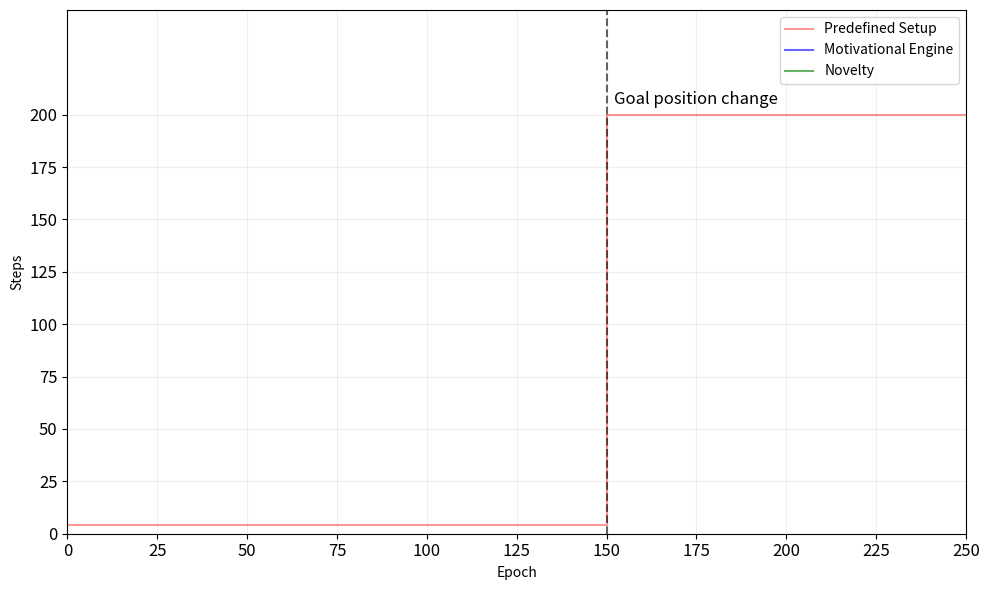

Generate this figure with matplotlib: (Note: this script raises an exception after producing the figure.)
import matplotlib.pyplot as plt
import numpy as np

num_files_cur = 20
base_path_cur = "/home/citic_gii/sim/results_data/cur_"
base_path_nov = "/home/citic_gii/sim/results_data/nov_"
steps_data_cur = {}
steps_data_nov = {}


for i in range(num_files_cur):
    filename = f"{base_path_cur}{i}.txt"
    try:
        with open(filename, "r") as f:
            for line in f:
                parts = line.strip().split()
                if len(parts) == 4:
                    epoch = int(parts[0])
                    step = int(parts[2])

                    # if epoch >= 250:
                    #     continue
                    
                    # Pokud epochu vidíme poprvé, vytvoříme pro ni seznam
                    if epoch not in steps_data_cur:
                        steps_data_cur[epoch] = []
                    
                    # Přidáme hodnotu 'step' ze souboru
                    steps_data_cur[epoch].append(step)
    except FileNotFoundError:
        print(f"Varování: Soubor {filename} nebyl nalezen a bude přeskočen.")
        
epochs_cur_avg = []
steps_cur_avg = []
steps_cur_p25 = []
steps_cur_p75 = []

# Projdeme seřazené epochy a vypočítáme průměr
for epoch in sorted(steps_data_cur.keys()):
    steps_for_this_epoch = steps_data_cur[epoch]

    if len(steps_for_this_epoch) < num_files_cur:
        print(f"Poznámka: Epocha {epoch} má jen {len(steps_for_this_epoch)}/{num_files_cur} záznamů.")

    median_step = np.median(steps_for_this_epoch)
    p25 = np.percentile(steps_for_this_epoch, 25)
    p75 = np.percentile(steps_for_this_epoch, 75)

    epochs_cur_avg.append(epoch)
    steps_cur_avg.append(median_step)
    steps_cur_p25.append(p25)
    steps_cur_p75.append(p75)

print("Průměrování 'vystup_cur' dokončeno.")

# --- Část 2: Načtení dat pro "vystup_nov" (beze změny) ---


for i in range(num_files_cur):
    filename = f"{base_path_nov}{i}.txt"
    try:
        with open(filename, "r") as f:
            for line in f:
                parts = line.strip().split()
                if len(parts) == 4:
                    epoch = int(parts[0])
                    step = int(parts[2])

                    # if epoch >= 250:
                    #     continue
                    
                    # Pokud epochu vidíme poprvé, vytvoříme pro ni seznam
                    if epoch not in steps_data_nov:
                        steps_data_nov[epoch] = []
                    
                    # Přidáme hodnotu 'step' ze souboru
                    steps_data_nov[epoch].append(step)
    except FileNotFoundError:
        print(f"Varování: Soubor {filename} nebyl nalezen a bude přeskočen.")
        
epochs_nov_avg = []
steps_nov_avg = []
steps_nov_p25 = []
steps_nov_p75 = []


for epoch in sorted(steps_data_nov.keys()):
    steps_for_this_epoch = steps_data_nov[epoch]

    if len(steps_for_this_epoch) < num_files_cur:
        print(f"Poznámka: Epocha {epoch} má jen {len(steps_for_this_epoch)}/{num_files_cur} záznamů.")

    median_step = np.median(steps_for_this_epoch)
    p25 = np.percentile(steps_for_this_epoch, 25)
    p75 = np.percentile(steps_for_this_epoch, 75)

    epochs_nov_avg.append(epoch)
    steps_nov_avg.append(median_step)
    steps_nov_p25.append(p25)
    steps_nov_p75.append(p75)

print("Průměrování 'vystup_nov' dokončeno.")



plt.figure(figsize=(10, 6))


x_points = [0, 150, 150, 500]
y_points = [4, 4, 200, 200]
plt.plot(x_points, y_points, color='red', linestyle='-', alpha=0.4, label='Predefined Setup')
plt.axvline(x=150, color='black', linestyle='--', linewidth=1.5, alpha=0.6)
plt.text(150 + 2, 205, 'Goal position change', fontsize=12)


plt.plot(epochs_cur_avg, steps_cur_avg, color='blue', linestyle='-', alpha=0.6, label='Motivational Engine')
plt.fill_between(
    epochs_cur_avg,
    steps_cur_p25,
    steps_cur_p75,
    color='blue',
    alpha=0.2
)

plt.plot(epochs_nov_avg, steps_nov_avg, color='green', linestyle='-', alpha=0.6, label='Novelty')
plt.fill_between(
    epochs_nov_avg,
    steps_nov_p25,
    steps_nov_p75,
    color='green',
    alpha=0.2
)

plt.xlabel("Epoch")
plt.ylabel("Steps")
plt.grid(linestyle='-', alpha=0.2) 
x_ticks = np.arange(0, 501, 25)
y_ticks = np.arange(0, 201, 25)
plt.xticks(x_ticks, fontsize=12)
plt.yticks(y_ticks, fontsize=12)
plt.xlim(0, 250)
plt.ylim(0, 250) 

plt.legend()
plt.tight_layout()
plt.savefig("/home/citic_gii/sim/plot_ijrc.png", dpi=300)
plt.show()
